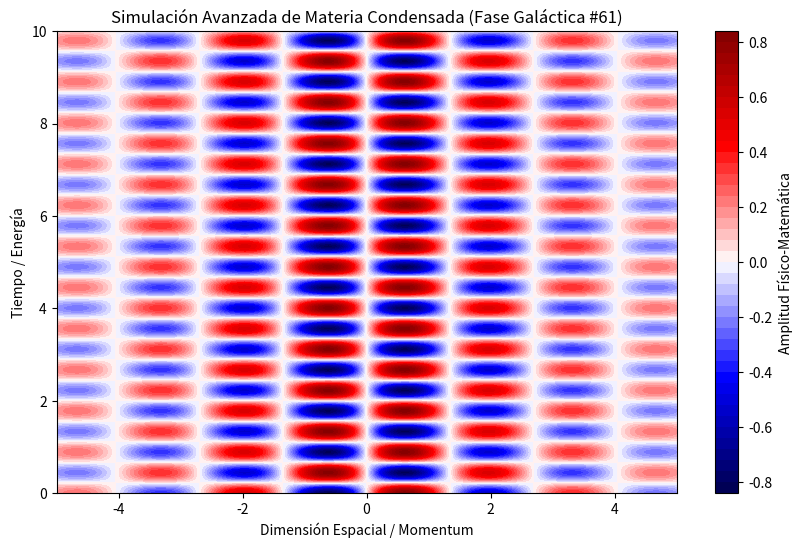

Source code (Python):
%matplotlib inline
# Simulación Galáctica: Materia Condensada - Variante 61
import numpy as np
import matplotlib.pyplot as plt

# Parámetros Físicos Aleatorios
param_1 = 2.327
param_2 = 7.054
param_3 = 0.314

t = np.linspace(0, 10, 500)
x = np.linspace(-5, 5, 500)
X, T = np.meshgrid(x, t)

# Ecuación Base (Avanzada)
Z = np.sin(X * param_1) * np.cos(T * param_2) * np.exp(-np.abs(X) * param_3)

plt.figure(figsize=(10, 6))
plt.contourf(X, T, Z, 50, cmap='seismic')
plt.colorbar(label='Amplitud Físico-Matemática')
plt.title(r'Simulación Avanzada de Materia Condensada (Fase Galáctica #61)')
plt.xlabel('Dimensión Espacial / Momentum')
plt.ylabel('Tiempo / Energía')
plt.show()
